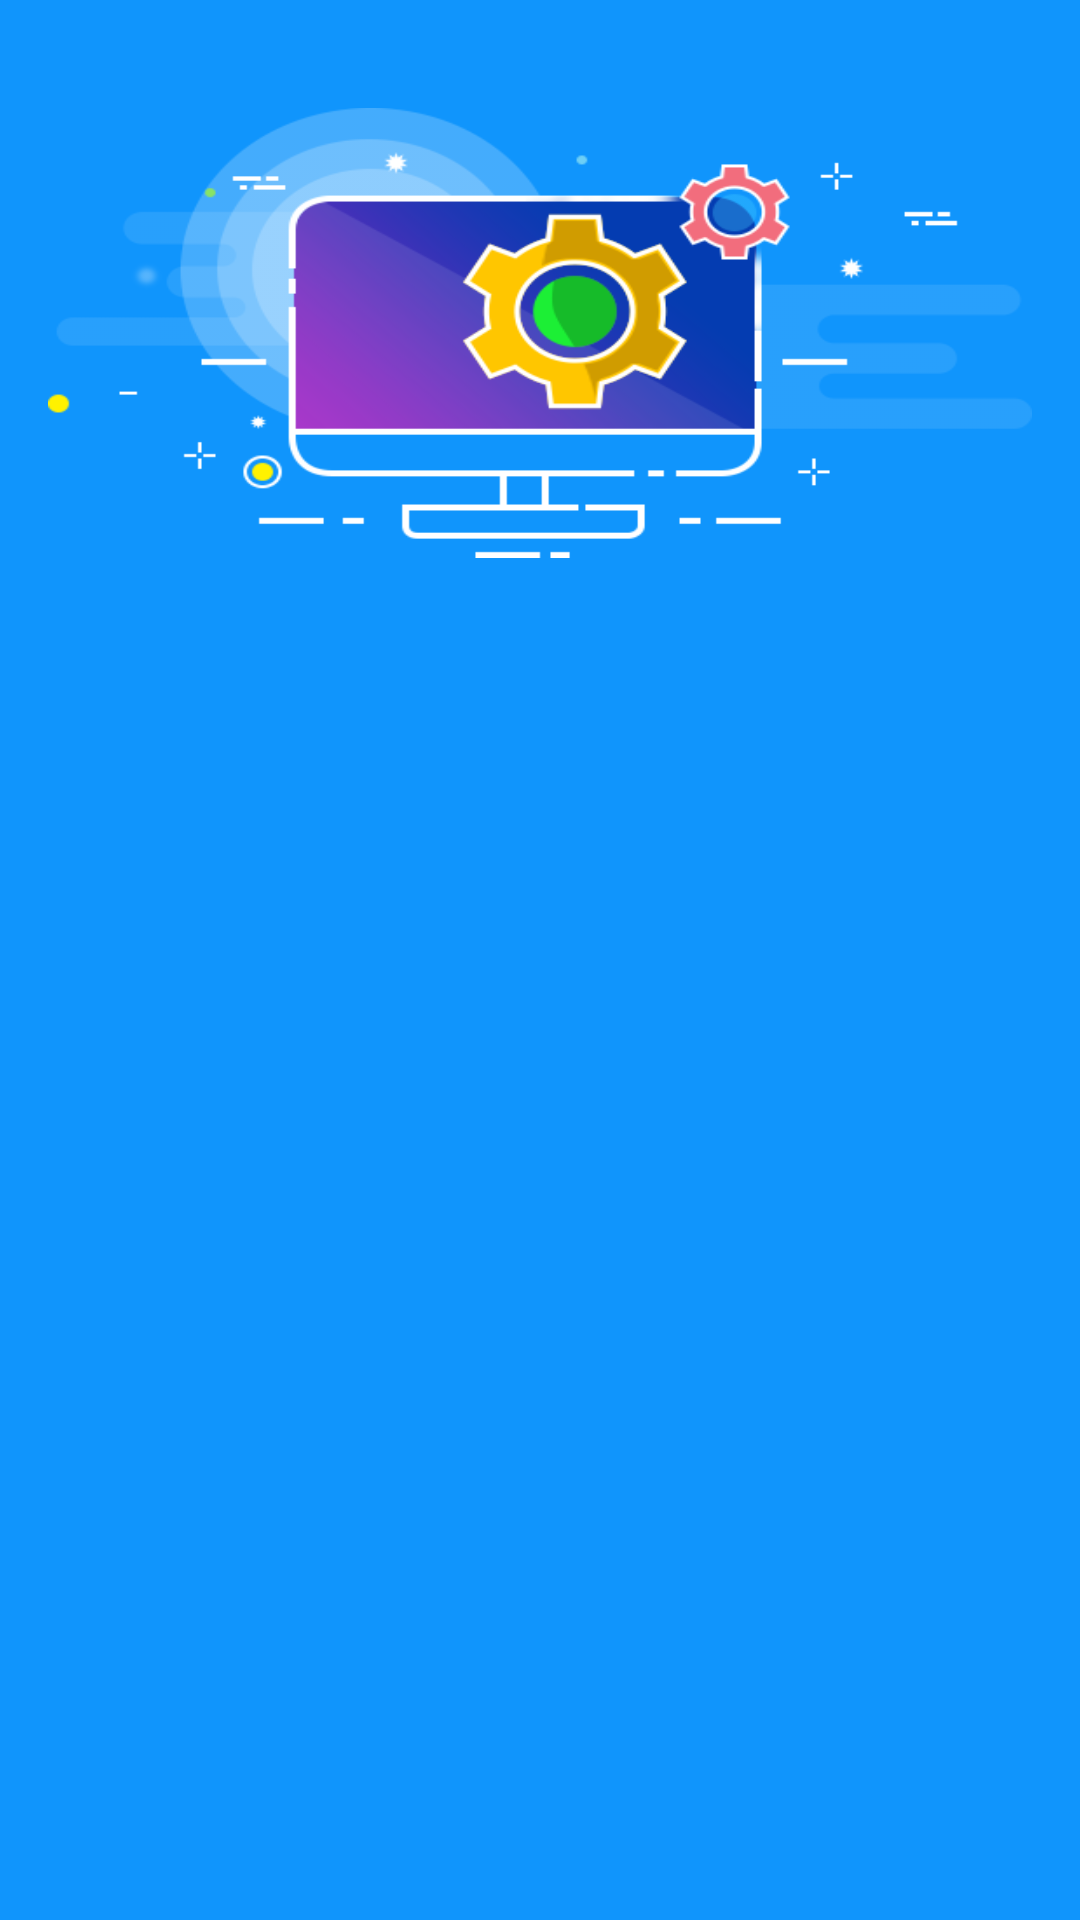

Android layout source for this screen:
<!-- AndroidManifest.xml: application theme AppTheme -->
<!-- res/layout/choose_health_authority_screen.xml -->
<?xml version="1.0" encoding="utf-8"?>
<LinearLayout xmlns:android="http://schemas.android.com/apk/res/android"
    android:orientation="vertical"
    android:background="@color/standard_background_color"
    android:padding="@dimen/standard_global_layout_padding"
    android:layout_width="match_parent"
    android:layout_height="match_parent">

    <ImageView
        android:id="@+id/imageView"
        android:layout_width="match_parent"
        android:layout_height="150dp"
        android:layout_marginBottom="@dimen/standard_preference_screen_margin_bottom"
        android:layout_marginTop="@dimen/standard_preference_screen_margin_top"
        android:adjustViewBounds="true"
        android:background="@drawable/functional_area" />


    <android.support.v7.widget.RecyclerView
        android:padding="@dimen/standard_global_layout_padding"
        android:id="@+id/choose_health_authority_rcv"
        android:layout_width="match_parent"
        android:layout_height="wrap_content">
    </android.support.v7.widget.RecyclerView>

</LinearLayout>
<!-- resources referenced by this layout -->
<resources>
  <color name="standard_background_color">#1095FC</color>
  <dimen name="standard_global_layout_padding">16dp</dimen>
  <dimen name="standard_preference_screen_margin_bottom">20dp</dimen>
  <dimen name="standard_preference_screen_margin_top">20dp</dimen>
  <!-- drawable functional_area: png bitmap (drawable, 33513 bytes) -->
  <style name="AppTheme" parent="Theme.AppCompat.Light.DarkActionBar">
          
          <item name="colorPrimary">@color/colorPrimary</item>
          <item name="colorPrimaryDark">@color/colorPrimaryDark</item>
          <item name="colorAccent">@color/colorAccent</item>
      </style>
  <color name="colorPrimary">#1095FC</color>
  <color name="colorPrimaryDark">#1095FC</color>
  <color name="colorAccent">#FF4081</color>
</resources>
